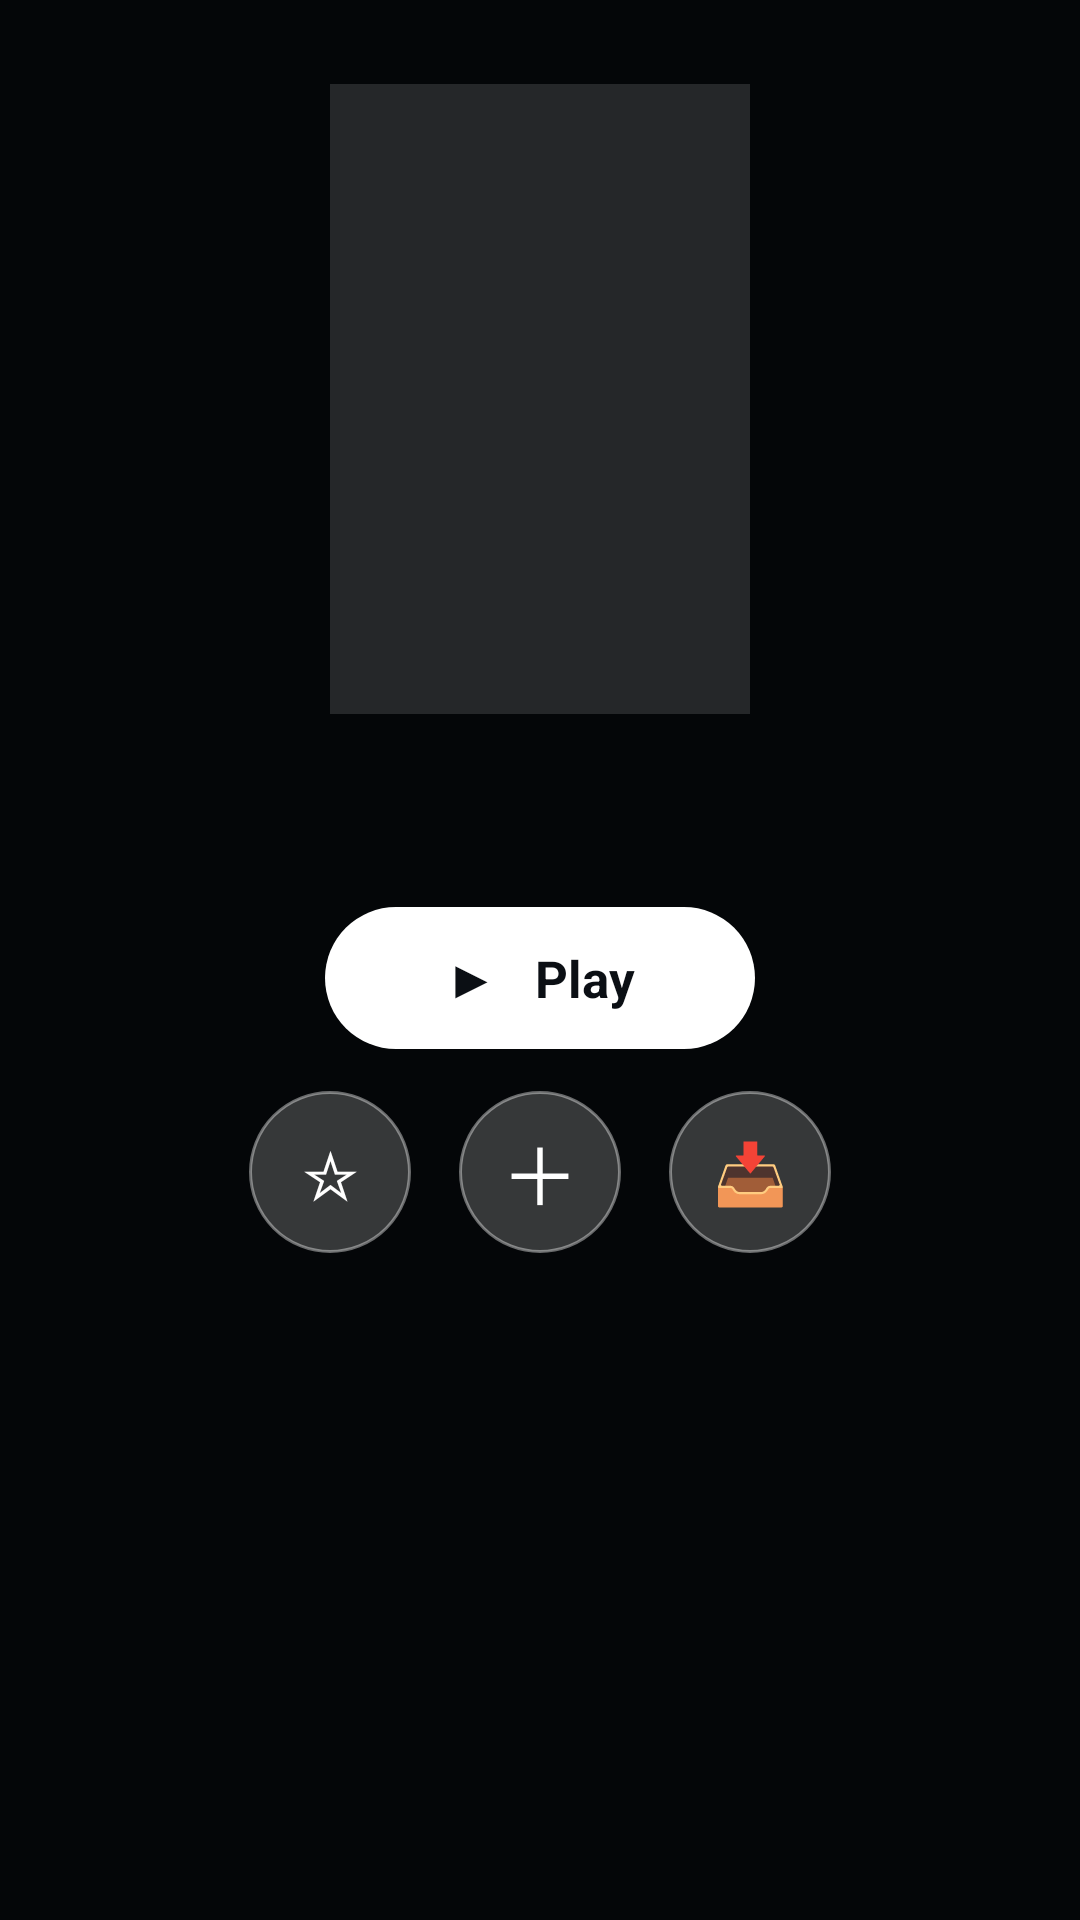

The Android layout XML behind this screen, and the referenced resources:
<!-- AndroidManifest.xml: application theme AppTheme -->
<!-- res/layout/activity_movie_detail.xml -->
<?xml version="1.0" encoding="utf-8"?>
<FrameLayout xmlns:android="http://schemas.android.com/apk/res/android"
    android:layout_width="match_parent"
    android:layout_height="match_parent"
    android:background="#0B0F14">

    
    <ImageView
        android:id="@+id/backdrop"
        android:layout_width="match_parent"
        android:layout_height="match_parent"
        android:scaleType="centerCrop"
        android:alpha="0.5"
        android:contentDescription="@null" />

    <View
        android:layout_width="match_parent"
        android:layout_height="match_parent"
        android:background="#99000000" />

    <androidx.core.widget.NestedScrollView
        android:layout_width="match_parent"
        android:layout_height="match_parent"
        android:fillViewport="true">

        <LinearLayout
            android:layout_width="match_parent"
            android:layout_height="wrap_content"
            android:orientation="vertical"
            android:gravity="center_horizontal"
            android:paddingHorizontal="24dp"
            android:paddingTop="28dp"
            android:paddingBottom="40dp">

            <ImageView
                android:id="@+id/poster"
                android:layout_width="140dp"
                android:layout_height="210dp"
                android:scaleType="centerCrop"
                android:background="#22FFFFFF"
                android:contentDescription="@null" />

            <TextView
                android:id="@+id/title"
                android:layout_width="wrap_content"
                android:layout_height="wrap_content"
                android:layout_marginTop="16dp"
                android:gravity="center"
                android:textColor="#ffffff"
                android:textSize="24sp"
                android:textStyle="bold" />

            <TextView
                android:id="@+id/tagline"
                android:layout_width="wrap_content"
                android:layout_height="wrap_content"
                android:layout_marginTop="4dp"
                android:gravity="center"
                android:textColor="#b9c4d0"
                android:textStyle="italic"
                android:textSize="14sp"
                android:visibility="gone" />

            <TextView
                android:id="@+id/playBtn"
                android:layout_width="wrap_content"
                android:layout_height="wrap_content"
                android:layout_marginTop="16dp"
                android:text="▶   Play"
                android:textColor="#0B0F14"
                android:textSize="17sp"
                android:textStyle="bold"
                android:paddingHorizontal="40dp"
                android:paddingVertical="12dp"
                android:background="@drawable/play_pill"
                android:focusable="true"
                android:clickable="true" />

            <LinearLayout
                android:layout_width="wrap_content"
                android:layout_height="wrap_content"
                android:layout_marginTop="14dp"
                android:orientation="horizontal"
                android:gravity="center">

                <TextView android:id="@+id/favBtn"
                    android:layout_width="54dp" android:layout_height="54dp"
                    android:layout_marginHorizontal="8dp"
                    android:gravity="center" android:text="☆" android:textSize="22sp"
                    android:textColor="#ffffff" android:background="@drawable/icon_circle"
                    android:focusable="true" android:clickable="true" />

                <TextView android:id="@+id/laterBtn"
                    android:layout_width="54dp" android:layout_height="54dp"
                    android:layout_marginHorizontal="8dp"
                    android:gravity="center" android:text="＋" android:textSize="26sp"
                    android:textColor="#ffffff" android:background="@drawable/icon_circle"
                    android:focusable="true" android:clickable="true" />

                <TextView android:id="@+id/dlBtn"
                    android:layout_width="54dp" android:layout_height="54dp"
                    android:layout_marginHorizontal="8dp"
                    android:gravity="center" android:text="📥" android:textSize="20sp"
                    android:textColor="#ffffff" android:background="@drawable/icon_circle"
                    android:focusable="true" android:clickable="true" />
            </LinearLayout>

            <TextView
                android:id="@+id/meta"
                android:layout_width="wrap_content"
                android:layout_height="wrap_content"
                android:layout_marginTop="16dp"
                android:gravity="center"
                android:textColor="#cfd8e3"
                android:textSize="14sp" />

            <TextView
                android:id="@+id/overview"
                android:layout_width="match_parent"
                android:layout_height="wrap_content"
                android:layout_marginTop="14dp"
                android:textColor="#dfe7ef"
                android:textSize="15sp"
                android:lineSpacingMultiplier="1.15"
                android:maxLines="5"
                android:ellipsize="end" />

            <TextView
                android:id="@+id/moreBtn"
                android:layout_width="wrap_content"
                android:layout_height="wrap_content"
                android:layout_marginTop="6dp"
                android:text="More"
                android:textColor="#19c37d"
                android:textStyle="bold"
                android:padding="6dp"
                android:focusable="true"
                android:clickable="true"
                android:visibility="gone" />

            <TextView
                android:id="@+id/seasonBtn"
                android:layout_width="wrap_content"
                android:layout_height="wrap_content"
                android:layout_marginTop="20dp"
                android:text="Season 1  ▾"
                android:textColor="#ffffff"
                android:textSize="16sp"
                android:textStyle="bold"
                android:paddingHorizontal="22dp"
                android:paddingVertical="10dp"
                android:background="@drawable/icon_circle"
                android:focusable="true"
                android:clickable="true"
                android:visibility="gone" />

            <HorizontalScrollView
                android:id="@+id/episodesScroll"
                android:layout_width="match_parent"
                android:layout_height="wrap_content"
                android:layout_marginTop="10dp"
                android:scrollbars="none"
                android:visibility="gone">

                <LinearLayout
                    android:id="@+id/episodesRow"
                    android:layout_width="wrap_content"
                    android:layout_height="wrap_content"
                    android:orientation="horizontal" />
            </HorizontalScrollView>

            <TextView
                android:id="@+id/trailersHeader"
                android:layout_width="match_parent"
                android:layout_height="wrap_content"
                android:layout_marginTop="20dp"
                android:text="Trailers"
                android:textColor="#ffffff"
                android:textSize="18sp"
                android:textStyle="bold"
                android:visibility="gone" />

            <HorizontalScrollView
                android:id="@+id/trailersScroll"
                android:layout_width="match_parent"
                android:layout_height="wrap_content"
                android:layout_marginTop="8dp"
                android:scrollbars="none"
                android:visibility="gone">

                <LinearLayout
                    android:id="@+id/trailersRow"
                    android:layout_width="wrap_content"
                    android:layout_height="wrap_content"
                    android:orientation="horizontal" />
            </HorizontalScrollView>

            <TextView
                android:id="@+id/castHeader"
                android:layout_width="match_parent"
                android:layout_height="wrap_content"
                android:layout_marginTop="20dp"
                android:text="Cast"
                android:textColor="#ffffff"
                android:textSize="18sp"
                android:textStyle="bold"
                android:visibility="gone" />

            <HorizontalScrollView
                android:id="@+id/castScroll"
                android:layout_width="match_parent"
                android:layout_height="wrap_content"
                android:layout_marginTop="8dp"
                android:scrollbars="none"
                android:visibility="gone">

                <LinearLayout
                    android:id="@+id/castRow"
                    android:layout_width="wrap_content"
                    android:layout_height="wrap_content"
                    android:orientation="horizontal" />
            </HorizontalScrollView>
        </LinearLayout>
    </androidx.core.widget.NestedScrollView>
</FrameLayout>
<!-- resources referenced by this layout -->
<resources>
  <!-- drawable icon_circle (drawable) -->
  <?xml version="1.0" encoding="utf-8"?>
  <selector xmlns:android="http://schemas.android.com/apk/res/android">
      <item android:state_focused="true">
          <shape android:shape="oval">
              <solid android:color="#19C37D" />
          </shape>
      </item>
      <item>
          <shape android:shape="oval">
              <solid android:color="#33FFFFFF" />
              <stroke android:width="1dp" android:color="#66FFFFFF" />
          </shape>
      </item>
  </selector>
  <!-- drawable play_pill (drawable) -->
  <?xml version="1.0" encoding="utf-8"?>
  <selector xmlns:android="http://schemas.android.com/apk/res/android">
      
      <item android:state_focused="true">
          <shape android:shape="rectangle">
              <solid android:color="#19C37D" />
              <corners android:radius="26dp" />
          </shape>
      </item>
      <item>
          <shape android:shape="rectangle">
              <solid android:color="#FFFFFF" />
              <corners android:radius="26dp" />
          </shape>
      </item>
  </selector>
  <style name="AppTheme" parent="Theme.AppCompat.NoActionBar">
          <item name="android:windowBackground">@drawable/window_bg</item>
          <item name="colorPrimary">@color/accent</item>
          <item name="colorAccent">@color/accent</item>
          <item name="android:textColor">@color/text</item>
          <item name="android:colorControlActivated">@color/accent</item>
          <item name="android:colorControlHighlight">#3319C37D</item>
          <item name="alertDialogTheme">@style/AppDialog</item>
          <item name="android:alertDialogTheme">@style/AppDialog</item>
      </style>
  <!-- drawable window_bg (drawable) -->
  <?xml version="1.0" encoding="utf-8"?>
  <shape xmlns:android="http://schemas.android.com/apk/res/android" android:shape="rectangle">
      <gradient
          android:type="linear"
          android:angle="270"
          android:startColor="@color/bg_top"
          android:endColor="@color/bg_bottom" />
  </shape>
  <color name="accent">#19C37D</color>
  <color name="text">#EAF1F7</color>
  <style name="AppDialog" parent="Theme.AppCompat.Dialog.Alert">
          <item name="android:windowBackground">@drawable/dialog_bg</item>
          <item name="colorAccent">@color/accent</item>
          <item name="android:textColorPrimary">@color/text</item>
          <item name="android:textColorSecondary">@color/text_muted</item>
          <item name="colorControlActivated">@color/accent</item>
      </style>
  <color name="bg_top">#0F1620</color>
  <color name="bg_bottom">#090D14</color>
  <!-- drawable dialog_bg (drawable) -->
  <?xml version="1.0" encoding="utf-8"?>
  <shape xmlns:android="http://schemas.android.com/apk/res/android" android:shape="rectangle">
      <solid android:color="@color/dialog_bg" />
      <stroke android:width="1dp" android:color="@color/stroke" />
      <corners android:radius="18dp" />
  </shape>
  <color name="text_muted">#93A1B0</color>
  <color name="dialog_bg">#161D27</color>
  <color name="stroke">#21303F</color>
</resources>
